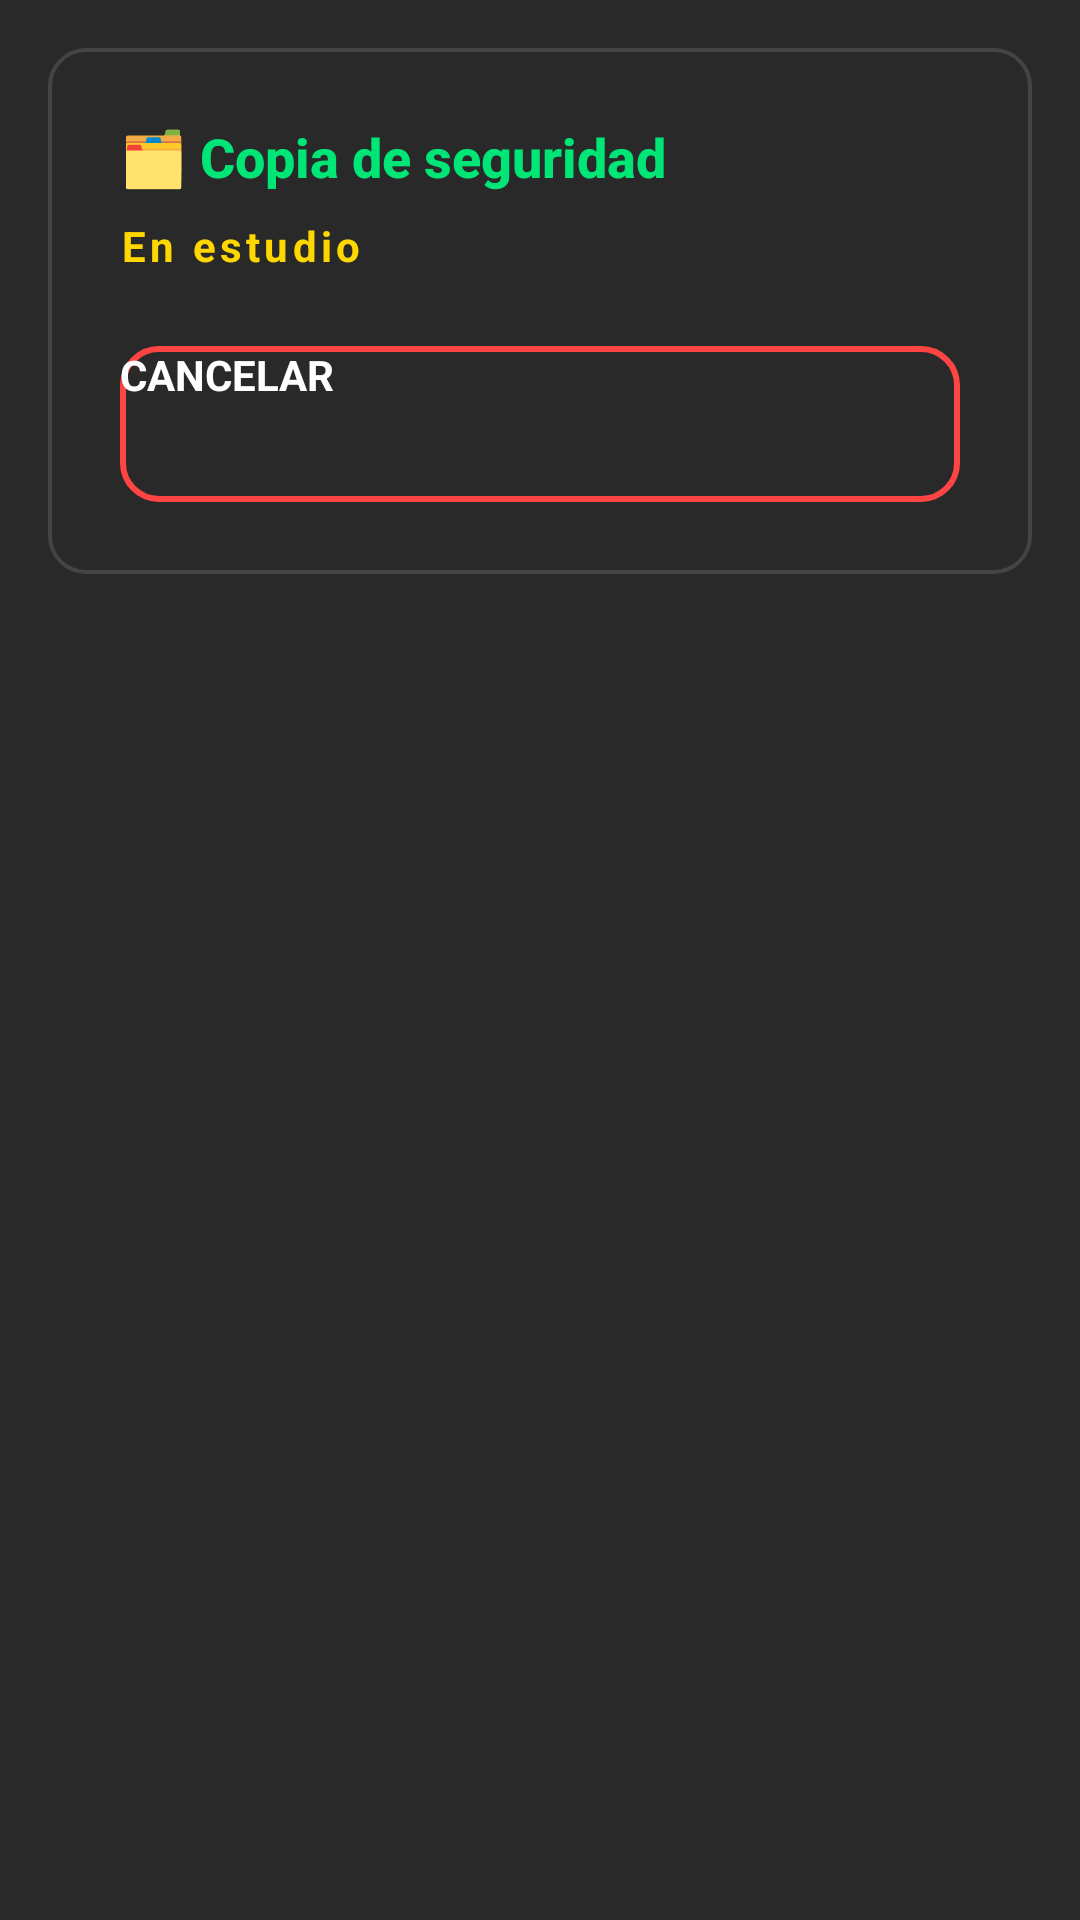

The Android layout XML behind this screen, and the referenced resources:
<!-- AndroidManifest.xml: application theme Theme.OpenRadioFm -->
<!-- res/layout/dialog_backup_progress.xml -->
<?xml version="1.0" encoding="utf-8"?>
<LinearLayout xmlns:android="http://schemas.android.com/apk/res/android"
    android:layout_width="420dp"
    android:layout_height="wrap_content"
    android:background="#E6121212"
    android:orientation="vertical"
    android:padding="16dp">

    <LinearLayout style="@style/DialogContainerStyle">

        <TextView
            android:id="@+id/tvBackupProgressTitle"
            android:layout_width="match_parent"
            android:layout_height="wrap_content"
            android:text="@string/backup_state_title"
            android:textColor="#00E676"
            android:textSize="18sp"
            android:textStyle="bold"
            android:fontFamily="sans-serif-medium"
            android:layout_marginBottom="8dp" />

        <TextView
            android:id="@+id/tvBackupProgressMessage"
            style="@style/DialogSubheaderText"
            android:text="@string/under_study"
            android:layout_marginTop="0dp"
            android:layout_marginBottom="12dp" />

        <ProgressBar
            android:id="@+id/pbBackup"
            style="?android:attr/progressBarStyleHorizontal"
            android:layout_width="match_parent"
            android:layout_height="wrap_content"
            android:indeterminate="false"
            android:max="100"
            android:progress="0" />

        <androidx.appcompat.widget.AppCompatButton
            android:id="@+id/btnCancelBackup"
            android:layout_width="match_parent"
            android:layout_height="wrap_content"
            android:layout_marginTop="12dp"
            android:background="@drawable/bg_glass_card_red"
            android:minHeight="52dp"
            android:text="@string/cancel"
            android:textAllCaps="true"
            android:textColor="@color/white"
            android:textSize="14sp"
            android:textStyle="bold" />

    </LinearLayout>
</LinearLayout>
<!-- resources referenced by this layout -->
<resources>
  <color name="white">#FFFFFF</color>
  <!-- drawable bg_glass_card_red (drawable) -->
  <?xml version="1.0" encoding="utf-8"?>
  <shape xmlns:android="http://schemas.android.com/apk/res/android"
      android:shape="rectangle">
      
      <solid android:color="#00000000" />
      <corners android:radius="12dp" />
      <stroke
          android:width="2dp"
          android:color="@color/skin_red" />
  </shape>
  <string name="backup_state_title">🗂️ Copia de seguridad</string>
  <string name="cancel">Cancelar</string>
  <string name="under_study">En estudio</string>
  <style name="DialogContainerStyle">
          <item name="android:layout_width">match_parent</item>
          <item name="android:layout_height">wrap_content</item>
          <item name="android:orientation">vertical</item>
          <item name="android:background">@drawable/bg_glass_card_classic</item>
          <item name="android:padding">24dp</item>
      </style>
  <style name="DialogSubheaderText">
          <item name="android:layout_width">match_parent</item>
          <item name="android:layout_height">wrap_content</item>
          <item name="android:textColor">#FFD700</item> 
          <item name="android:textSize">14sp</item>
          <item name="android:textStyle">bold</item>
          <item name="android:letterSpacing">0.1</item>
          <item name="android:layout_marginBottom">12dp</item>
          <item name="android:layout_marginTop">8dp</item>
      </style>
  <style name="Theme.OpenRadioFm" parent="Theme.AppCompat.NoActionBar">
          
          <item name="colorPrimary">@color/brand_orange</item>
          <item name="colorPrimaryDark">@color/black_background</item>
          <item name="colorAccent">@color/brand_orange</item>
          
          <item name="android:windowBackground">@color/black_background</item>
          <item name="android:textColor">@color/text_primary</item>
          
          
          <item name="android:windowNoTitle">true</item>
          <item name="android:windowFullscreen">true</item>
      </style>
  <color name="skin_red">#FF4444</color>
  <!-- drawable bg_glass_card_classic (drawable) -->
  <?xml version="1.0" encoding="utf-8"?>
  <shape xmlns:android="http://schemas.android.com/apk/res/android">
      
      <solid android:color="#00000000" />
      
      
      <stroke
          android:width="1.2dp"
          android:color="#33B0B0B0" />
      
      
      <corners android:radius="12dp" />
  </shape>
  <color name="brand_orange">#FF8C00</color>
  <color name="black_background">#000000</color>
  <color name="text_primary">#E0E0E0</color>
</resources>
